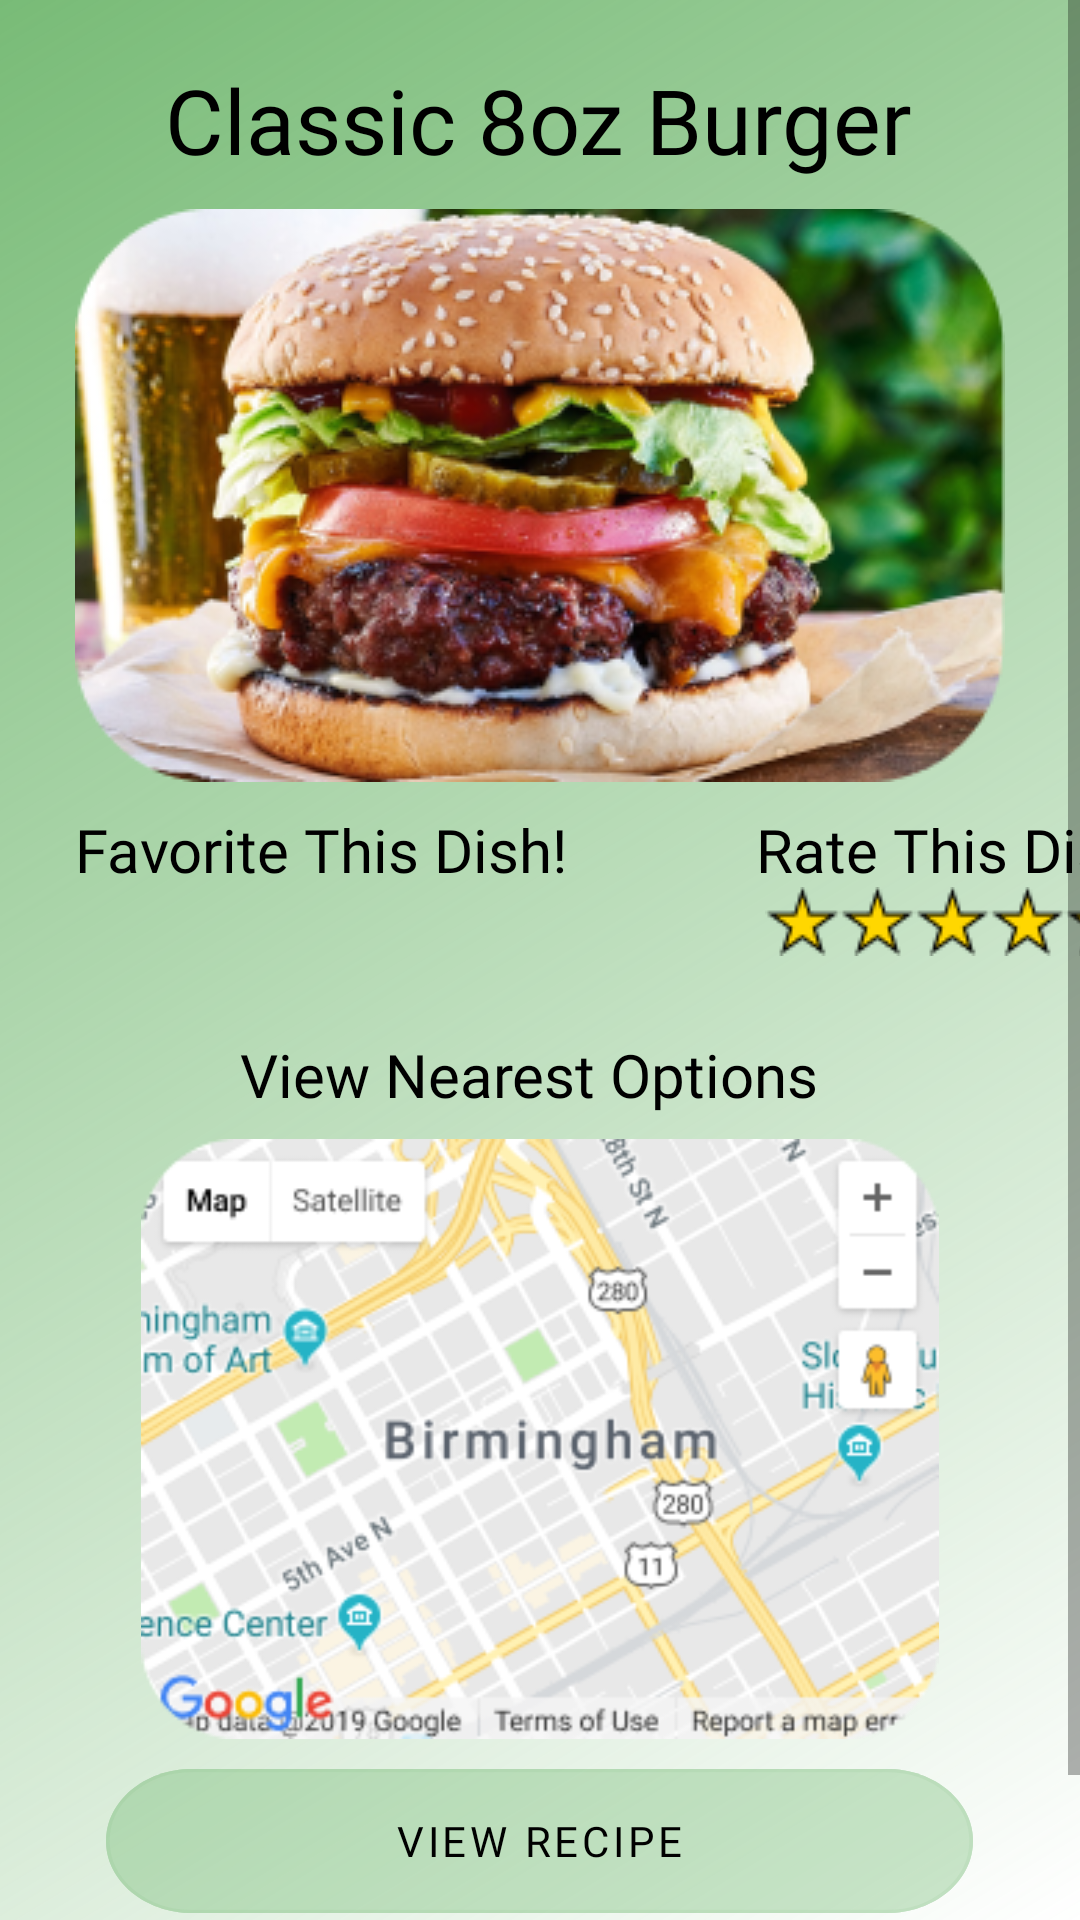

Reconstruct the res/layout file that produces this screen, plus the resources it refers to.
<!-- AndroidManifest.xml: application theme Theme.LoginDD -->
<!-- res/layout/fragment_meal.xml -->
<?xml version="1.0" encoding="utf-8"?>
<androidx.constraintlayout.widget.ConstraintLayout xmlns:android="http://schemas.android.com/apk/res/android"
    xmlns:tools="http://schemas.android.com/tools"
    android:layout_width="match_parent"
    android:layout_height="match_parent"
    xmlns:app="http://schemas.android.com/apk/res-auto"
    tools:context=".activities.ui.meal.MealFragment">

    <RelativeLayout
        android:layout_width="match_parent"
        android:layout_height="match_parent"
        android:layout_marginTop="-56dp">

        <View
            android:id="@+id/ellipse_1"
            android:layout_width="match_parent"
            android:layout_height="match_parent"
            android:layout_alignParentLeft="true"
            android:layout_alignParentTop="true"
            android:layout_marginLeft="-138dp"
            android:layout_marginTop="-119dp"
            android:background="@drawable/ellipse_1"></View>

        <ScrollView
            android:layout_width="match_parent"
            android:layout_height="match_parent">

            <FrameLayout
                android:layout_width="match_parent"
                android:layout_height="match_parent">

                <TextView
                    android:id="@+id/mealName"
                    android:layout_width="250dp"
                    android:layout_height="50dp"
                    android:layout_gravity="center_horizontal"
                    android:layout_marginTop="75dp"
                    android:fontFamily="@font/avenir_roman"
                    android:text="@string/mealName"
                    android:textColor="#000000"
                    android:textSize="30sp"
                    android:textStyle="normal" />

                <TextView
                    android:id="@+id/favoriteThisDish"
                    android:layout_width="175dp"
                    android:layout_height="30dp"
                    android:layout_marginLeft="25dp"
                    android:layout_marginTop="325dp"
                    android:fontFamily="@font/avenir_roman"
                    android:text="@string/FavoriteThisDish"
                    android:textColor="#000000"
                    android:textSize="20sp"
                    android:textStyle="normal" />

                <ImageButton
                    android:id="@+id/heartButton"
                    android:layout_width="35dp"
                    android:layout_height="35dp"
                    android:layout_marginLeft="85dp"
                    android:layout_marginTop="350dp"
                    android:background="@android:color/transparent"
                    android:src="@drawable/ic_favorite"></ImageButton>

                <TextView
                    android:id="@+id/rateThisDish"
                    android:layout_width="140dp"
                    android:layout_height="30dp"
                    android:layout_marginLeft="252dp"
                    android:layout_marginTop="325dp"
                    android:fontFamily="@font/avenir_roman"
                    android:text="@string/RateThisDish"
                    android:textColor="#000000"
                    android:textSize="20sp"
                    android:textStyle="normal" />

                <com.google.android.material.imageview.ShapeableImageView
                    android:layout_width="25dp"
                    android:layout_height="25dp"
                    android:layout_marginLeft="255dp"
                    android:layout_marginTop="350dp"
                    android:src="@drawable/star"></com.google.android.material.imageview.ShapeableImageView>

                <com.google.android.material.imageview.ShapeableImageView
                    android:layout_width="25dp"
                    android:layout_height="25dp"
                    android:layout_marginLeft="280dp"
                    android:layout_marginTop="350dp"
                    android:src="@drawable/star"></com.google.android.material.imageview.ShapeableImageView>

                <com.google.android.material.imageview.ShapeableImageView
                    android:layout_width="25dp"
                    android:layout_height="25dp"
                    android:layout_marginLeft="305dp"
                    android:layout_marginTop="350dp"
                    android:src="@drawable/star"></com.google.android.material.imageview.ShapeableImageView>

                <com.google.android.material.imageview.ShapeableImageView
                    android:layout_width="25dp"
                    android:layout_height="25dp"
                    android:layout_marginLeft="330dp"
                    android:layout_marginTop="350dp"
                    android:src="@drawable/star"></com.google.android.material.imageview.ShapeableImageView>

                <com.google.android.material.imageview.ShapeableImageView
                    android:layout_width="25dp"
                    android:layout_height="25dp"
                    android:layout_marginLeft="355dp"
                    android:layout_marginTop="350dp"
                    android:src="@drawable/star"></com.google.android.material.imageview.ShapeableImageView>


                <com.google.android.material.imageview.ShapeableImageView
                    android:id="@+id/burger"
                    android:layout_width="324dp"
                    android:layout_height="191dp"
                    android:layout_gravity="center_horizontal"
                    android:layout_marginTop="125dp"
                    android:src="@drawable/burger"></com.google.android.material.imageview.ShapeableImageView>

                <com.google.android.material.imageview.ShapeableImageView
                    android:id="@+id/googleMap"
                    android:layout_width="300dp"
                    android:layout_height="200dp"
                    android:layout_gravity="center_horizontal"
                    android:layout_marginTop="435dp"
                    android:src="@drawable/google_map"></com.google.android.material.imageview.ShapeableImageView>

                <TextView
                    android:id="@+id/findNearestLocations"
                    android:layout_width="200dp"
                    android:layout_height="35dp"
                    android:layout_gravity="center_horizontal"
                    android:layout_marginTop="400dp"
                    android:fontFamily="@font/avenir_roman"
                    android:text="@string/ViewNearestOptions"
                    android:textColor="#000000"
                    android:textSize="20sp"
                    android:textStyle="normal" />

                <Button
                    android:id="@+id/viewRecipes"
                    android:layout_width="289dp"
                    android:layout_height="48dp"
                    android:layout_gravity="center_horizontal"
                    android:layout_marginTop="645dp"
                    android:background="@drawable/rectangle"
                    android:fontFamily="@font/avenir_roman"
                    android:onClick="submitData"
                    android:text="@string/ViewRecipe"
                    android:textAlignment="center"
                    android:textColor="@color/black"
                    app:backgroundTint="#5750A74E"></Button>

                <Button
                    android:id="@+id/share"
                    android:layout_width="289dp"
                    android:layout_height="48dp"
                    android:layout_gravity="center_horizontal"
                    android:layout_marginTop="700dp"
                    android:background="@drawable/rectangle"
                    android:fontFamily="@font/avenir_roman"
                    android:onClick="submitData"
                    android:text="@string/Share"
                    android:textAlignment="center"
                    android:textColor="@color/black"
                    app:backgroundTint="#5750A74E"></Button>
            </FrameLayout>
        </ScrollView>
    </RelativeLayout>

</androidx.constraintlayout.widget.ConstraintLayout>
<!-- resources referenced by this layout -->
<resources>
  <color name="black">#FF000000</color>
  <!-- drawable burger: png bitmap (drawable, 141763 bytes) -->
  <!-- drawable ellipse_1 (drawable) -->
  <?xml version="1.0" encoding="utf-8"?>
  
  <shape xmlns:android="http://schemas.android.com/apk/res/android"
      android:shape="rectangle">
      <gradient
          android:type="linear"
          android:startColor="#50a74e"
          android:endColor="#00c4c4c4"
          android:angle="315" />
  </shape>
  <!-- drawable google_map: png bitmap (drawable, 68331 bytes) -->
  <!-- drawable rectangle (drawable) -->
  <?xml version="1.0" encoding="utf-8"?>
  <vector
      xmlns:android="http://schemas.android.com/apk/res/android"
      android:width="232dp"
      android:height="46dp"
      android:viewportWidth="232"
      android:viewportHeight="46"
      >
  
      <group>
  
          <clip-path
              android:pathData="M23 0H209C221.703 0 232 10.2975 232 23C232 35.7025 221.703 46 209 46H23C10.2975 46 0 35.7025 0 23C0 10.2975 10.2975 0 23 0Z"
              />
  
          <path
              android:pathData="M0 0V46H232V0"
              android:fillColor="#D9F3ECDA"
              />
  
          <path
              android:pathData="M23 0H209C221.703 0 232 10.2975 232 23C232 35.7025 221.703 46 209 46H23C10.2975 46 0 35.7025 0 23C0 10.2975 10.2975 0 23 0Z"
              android:strokeWidth="2"
              android:strokeColor="#000000"
              />
  
      </group>
  
  </vector>
  <!-- drawable star: png bitmap (drawable, 525 bytes) -->
  <string name="FavoriteThisDish">Favorite This Dish!</string>
  <string name="RateThisDish">Rate This Dish!</string>
  <string name="Share">Share!</string>
  <string name="ViewNearestOptions">View Nearest Options</string>
  <string name="ViewRecipe">View Recipe</string>
  <string name="mealName">Classic 8oz Burger</string>
  <style name="Theme.LoginDD" parent="Theme.MaterialComponents.DayNight.NoActionBar">
          
          <item name="colorPrimary">@color/purple_500</item>
          <item name="colorPrimaryVariant">@color/purple_700</item>
          <item name="colorOnPrimary">@color/white</item>
          
          <item name="colorSecondary">@color/teal_200</item>
          <item name="colorSecondaryVariant">@color/teal_700</item>
          <item name="colorOnSecondary">@color/black</item>
          
          <item name="android:statusBarColor" tools:targetApi="l">?attr/colorPrimaryVariant</item>
          
      </style>
  <color name="purple_500">#FF6200EE</color>
  <color name="purple_700">#FF3700B3</color>
  <color name="white">#FFFFFFFF</color>
  <color name="teal_200">#FF03DAC5</color>
  <color name="teal_700">#FF018786</color>
</resources>
